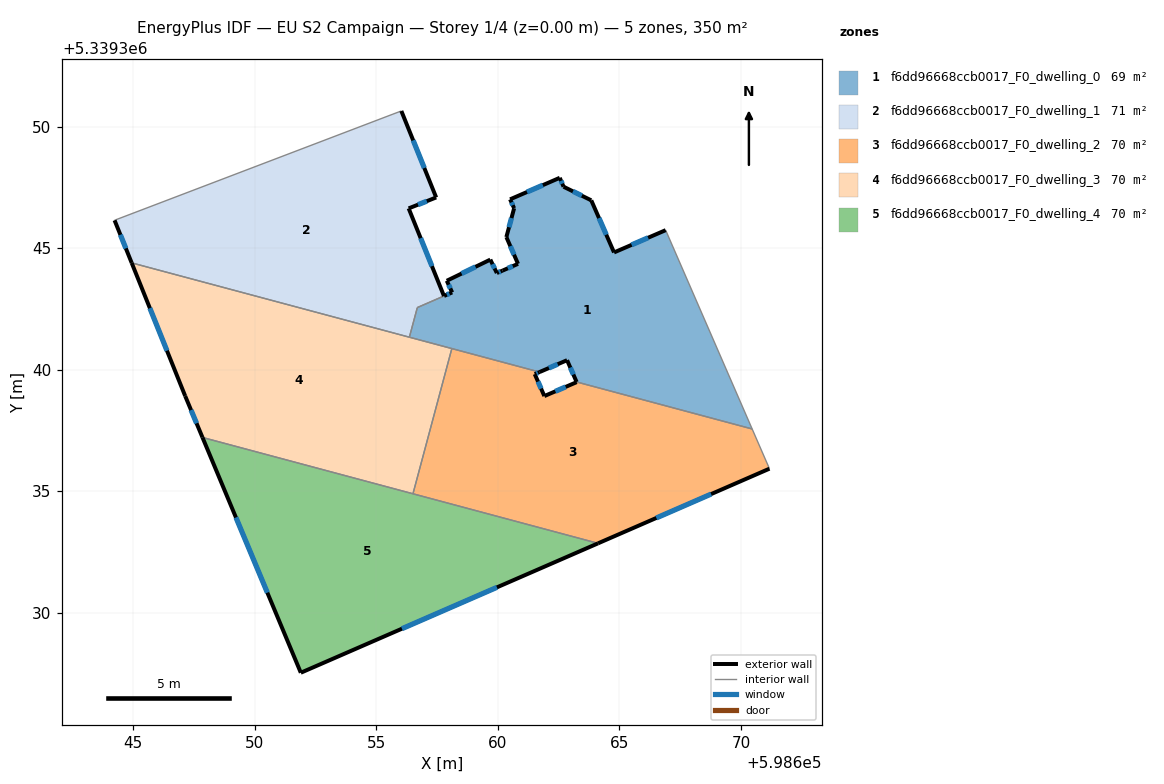
=== STOREY PLAN SPEC (per zone: floor XY polygon, exterior-wall plan segments, windows/doors) ===
zone 1: f6dd96668ccb0017_F0_dwelling_0  (69.0 m²)
  floor: (598666.90, 5339345.74) (598670.46, 5339337.56) (598663.24, 5339339.49) (598662.85, 5339340.39) (598661.71, 5339339.90) (598656.36, 5339341.33) (598656.68, 5339342.55) (598658.12, 5339343.18) (598657.90, 5339343.66) (598659.69, 5339344.53) (598659.96, 5339343.97) (598660.19, 5339344.07) (598660.83, 5339344.35) (598660.35, 5339345.45) (598660.67, 5339346.64) (598660.50, 5339347.00) (598662.55, 5339347.89) (598662.70, 5339347.52) (598663.84, 5339346.96) (598664.78, 5339344.82)
  exterior wall: (598659.96, 5339343.97) – (598659.69, 5339344.53)  [0.6 m]
    window: (598659.86, 5339344.16) – (598659.78, 5339344.34)  [0.2 m²]
  exterior wall: (598660.19, 5339344.07) – (598659.96, 5339343.97)  [0.3 m]
    window: (598660.11, 5339344.04) – (598660.04, 5339344.01)  [0.1 m²]
  exterior wall: (598660.83, 5339344.35) – (598660.19, 5339344.07)  [0.7 m]
    window: (598660.61, 5339344.26) – (598660.41, 5339344.17)  [0.2 m²]
  exterior wall: (598660.35, 5339345.45) – (598660.83, 5339344.35)  [1.2 m]
    window: (598660.51, 5339345.08) – (598660.66, 5339344.73)  [0.4 m²]
  exterior wall: (598660.67, 5339346.64) – (598660.35, 5339345.45)  [1.2 m]
    window: (598660.56, 5339346.24) – (598660.46, 5339345.86)  [0.4 m²]
  exterior wall: (598660.50, 5339347.00) – (598660.67, 5339346.64)  [0.4 m]
    window: (598660.56, 5339346.88) – (598660.61, 5339346.76)  [0.1 m²]
  exterior wall: (598662.55, 5339347.89) – (598660.50, 5339347.00)  [2.2 m]
    window: (598661.85, 5339347.59) – (598661.20, 5339347.31)  [0.7 m²]
  exterior wall: (598662.70, 5339347.52) – (598662.55, 5339347.89)  [0.4 m]
    window: (598662.65, 5339347.65) – (598662.60, 5339347.77)  [0.1 m²]
  exterior wall: (598663.84, 5339346.96) – (598662.70, 5339347.52)  [1.3 m]
    window: (598663.45, 5339347.15) – (598663.09, 5339347.33)  [0.4 m²]
  exterior wall: (598664.78, 5339344.82) – (598663.84, 5339346.96)  [2.3 m]
    window: (598664.46, 5339345.55) – (598664.16, 5339346.23)  [0.7 m²]
  exterior wall: (598666.90, 5339345.74) – (598664.78, 5339344.82)  [2.3 m]
    window: (598666.18, 5339345.43) – (598665.50, 5339345.13)  [0.7 m²]
  exterior wall: (598662.85, 5339340.39) – (598663.24, 5339339.49)  [1.0 m]
    window: (598662.98, 5339340.08) – (598663.10, 5339339.80)  [0.3 m²]
  exterior wall: (598661.71, 5339339.90) – (598662.85, 5339340.39)  [1.2 m]
    window: (598662.10, 5339340.07) – (598662.46, 5339340.22)  [0.4 m²]
  exterior wall: (598658.12, 5339343.18) – (598657.79, 5339343.03)  [0.4 m]
    window: (598658.00, 5339343.13) – (598657.90, 5339343.08)  [0.1 m²]
  exterior wall: (598657.90, 5339343.66) – (598658.12, 5339343.18)  [0.5 m]
    window: (598657.97, 5339343.49) – (598658.04, 5339343.34)  [0.2 m²]
  exterior wall: (598659.69, 5339344.53) – (598657.90, 5339343.66)  [2.0 m]
    window: (598659.08, 5339344.23) – (598658.51, 5339343.95)  [0.6 m²]
  interior walls: 6
zone 2: f6dd96668ccb0017_F0_dwelling_1  (70.9 m²)
  floor: (598656.03, 5339350.64) (598657.46, 5339347.08) (598656.33, 5339346.63) (598657.78, 5339343.03) (598656.68, 5339342.55) (598656.36, 5339341.33) (598644.93, 5339344.39) (598644.23, 5339346.14) (598644.28, 5339346.16) (598655.68, 5339350.51)
  exterior wall: (598644.23, 5339346.14) – (598644.93, 5339344.39)  [1.9 m]
    window: (598644.47, 5339345.55) – (598644.69, 5339344.99)  [0.6 m²]
  exterior wall: (598657.46, 5339347.08) – (598656.03, 5339350.64)  [3.8 m]
    window: (598656.97, 5339348.29) – (598656.51, 5339349.43)  [1.2 m²]
  exterior wall: (598656.33, 5339346.63) – (598657.46, 5339347.08)  [1.2 m]
    window: (598656.71, 5339346.79) – (598657.07, 5339346.93)  [0.4 m²]
  exterior wall: (598657.78, 5339343.03) – (598656.33, 5339346.63)  [3.9 m]
    window: (598657.29, 5339344.26) – (598656.82, 5339345.41)  [1.2 m²]
  interior walls: 6
zone 3: f6dd96668ccb0017_F0_dwelling_2  (69.9 m²)
  floor: (598670.46, 5339337.56) (598671.17, 5339335.92) (598664.12, 5339332.85) (598656.51, 5339334.89) (598658.10, 5339340.87) (598661.71, 5339339.90) (598661.52, 5339339.81) (598661.91, 5339338.91) (598663.24, 5339339.48)
  exterior wall: (598661.91, 5339338.91) – (598661.52, 5339339.81)  [1.0 m]
    window: (598661.78, 5339339.22) – (598661.65, 5339339.51)  [0.3 m²]
  exterior wall: (598663.24, 5339339.48) – (598661.91, 5339338.91)  [1.4 m]
    window: (598662.79, 5339339.29) – (598662.36, 5339339.11)  [0.4 m²]
  exterior wall: (598664.12, 5339332.85) – (598671.17, 5339335.92)  [7.7 m]
    window: (598666.52, 5339333.90) – (598668.77, 5339334.88)  [2.4 m²]
  exterior wall: (598661.52, 5339339.81) – (598661.71, 5339339.90)  [0.2 m]
    window: (598661.58, 5339339.84) – (598661.65, 5339339.87)  [0.1 m²]
  interior walls: 5
zone 4: f6dd96668ccb0017_F0_dwelling_3  (70.0 m²)
  floor: (598658.10, 5339340.87) (598656.51, 5339334.89) (598647.84, 5339337.21) (598647.13, 5339338.91) (598644.93, 5339344.39)
  exterior wall: (598647.13, 5339338.91) – (598647.84, 5339337.21)  [1.8 m]
    window: (598647.38, 5339338.33) – (598647.60, 5339337.79)  [0.6 m²]
  exterior wall: (598644.93, 5339344.39) – (598647.13, 5339338.91)  [5.9 m]
    window: (598645.68, 5339342.53) – (598646.38, 5339340.78)  [1.8 m²]
  interior walls: 4
zone 5: f6dd96668ccb0017_F0_dwelling_4  (70.0 m²)
  floor: (598664.12, 5339332.85) (598651.89, 5339327.53) (598647.84, 5339337.21)
  exterior wall: (598651.89, 5339327.53) – (598664.12, 5339332.85)  [13.3 m]
    window: (598656.05, 5339329.34) – (598659.96, 5339331.04)  [4.1 m²]
  exterior wall: (598647.84, 5339337.21) – (598651.89, 5339327.53)  [10.5 m]
    window: (598649.22, 5339333.92) – (598650.51, 5339330.82)  [3.2 m²]
  interior walls: 2

=== DERIVED (storey summary) ===
Building: EU S2 Campaign
Storey: 1 of 4  (floor level z = 0.00 m)
Storey gross floor area: 349.8 m²
Zones on this storey: 5
  - f6dd96668ccb0017_F0_dwelling_0: floor 69.0 m²; exterior wall 18.0 m (54.1 m²); 16 window(s) 5.5 m²; WWR 10.2%
  - f6dd96668ccb0017_F0_dwelling_1: floor 70.9 m²; exterior wall 10.8 m (32.5 m²); 4 window(s) 3.3 m²; WWR 10.2%
  - f6dd96668ccb0017_F0_dwelling_2: floor 69.9 m²; exterior wall 10.3 m (31.0 m²); 4 window(s) 3.2 m²; WWR 10.2%
  - f6dd96668ccb0017_F0_dwelling_3: floor 70.0 m²; exterior wall 7.8 m (23.3 m²); 2 window(s) 2.4 m²; WWR 10.2%
  - f6dd96668ccb0017_F0_dwelling_4: floor 70.0 m²; exterior wall 23.8 m (71.5 m²); 2 window(s) 7.3 m²; WWR 10.2%
Zone adjacency (shared interzone walls):
  - f6dd96668ccb0017_F0_dwelling_0 ↔ f6dd96668ccb0017_F0_dwelling_1
  - f6dd96668ccb0017_F0_dwelling_0 ↔ f6dd96668ccb0017_F0_dwelling_2
  - f6dd96668ccb0017_F0_dwelling_0 ↔ f6dd96668ccb0017_F0_dwelling_3
  - f6dd96668ccb0017_F0_dwelling_1 ↔ f6dd96668ccb0017_F0_dwelling_3
  - f6dd96668ccb0017_F0_dwelling_2 ↔ f6dd96668ccb0017_F0_dwelling_3
  - f6dd96668ccb0017_F0_dwelling_2 ↔ f6dd96668ccb0017_F0_dwelling_4
  - f6dd96668ccb0017_F0_dwelling_3 ↔ f6dd96668ccb0017_F0_dwelling_4